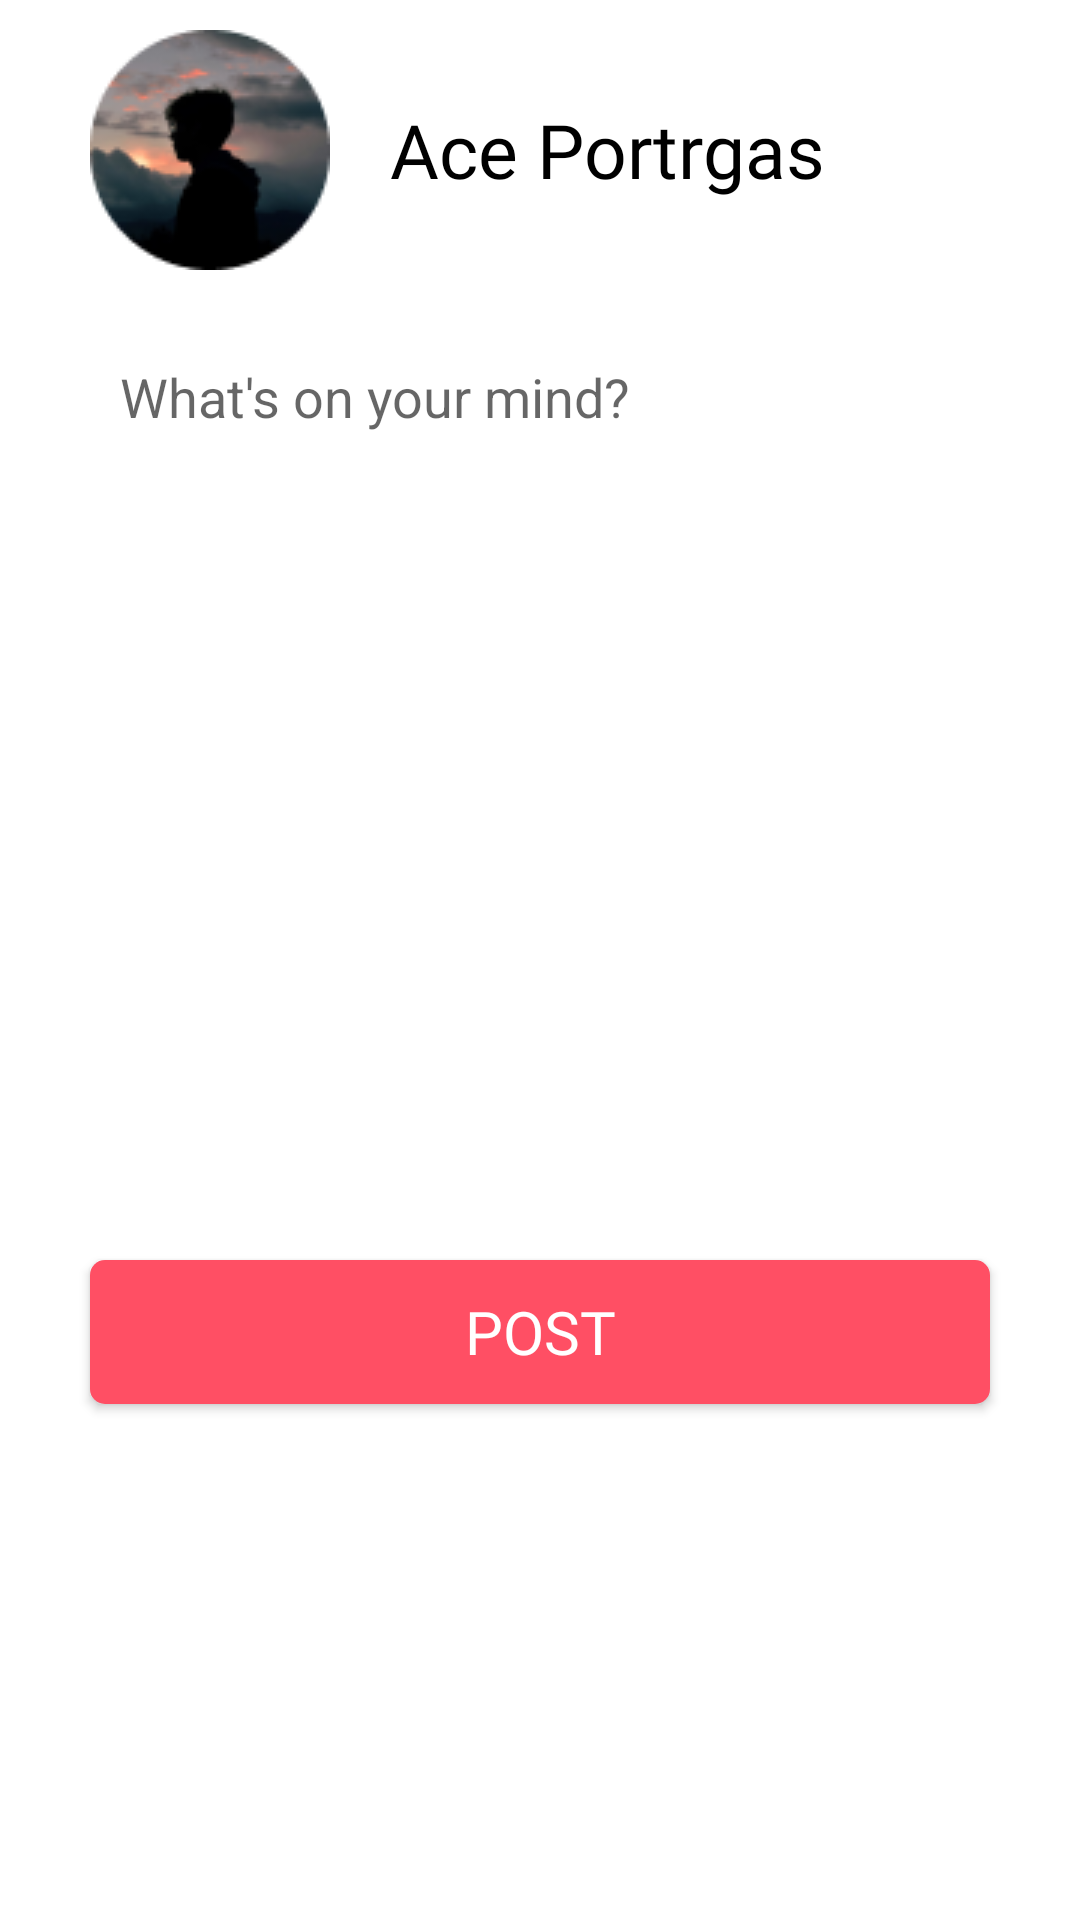

Write the Android layout XML for this screen, with the resource values it uses.
<!-- AndroidManifest.xml: application theme Theme.Ranters -->
<!-- res/layout/post_dialog.xml -->
<?xml version="1.0" encoding="utf-8"?>
<RelativeLayout xmlns:android="http://schemas.android.com/apk/res/android"
    xmlns:tools="http://schemas.android.com/tools"
    android:layout_width="match_parent"
    android:layout_height="match_parent"
    xmlns:app="http://schemas.android.com/apk/res-auto">

    <LinearLayout
        android:id="@+id/name_Layout"
        android:layout_width="match_parent"
        android:layout_height="wrap_content"
        android:orientation="horizontal">

        <com.google.android.material.imageview.ShapeableImageView
            android:layout_width="80dp"
            android:layout_height="80dp"
            app:srcCompat="@drawable/profilepicture"
            android:id="@+id/profilePic_Imageview"
            android:layout_marginTop="10dp"
            android:layout_marginBottom="10dp"
            android:layout_marginStart="30dp"/>

        <TextView
            android:layout_width="wrap_content"
            android:layout_height="wrap_content"
            android:fontFamily="@font/calibribold"
            android:text="Ace Portrgas"
            android:textColor="@color/black"
            android:textSize="25sp"
            android:layout_marginStart="20dp"
            android:layout_gravity="center"
            tools:ignore="HardcodedText" />
    </LinearLayout>

    <androidx.appcompat.widget.AppCompatEditText
        android:id="@+id/post_Edittext"
        android:layout_width="match_parent"
        android:layout_height="300dp"
        android:background="@drawable/post_edittext"
        android:layout_below="@id/name_Layout"
        android:layout_marginTop="10dp"
        android:layout_marginStart="30dp"
        android:layout_marginEnd="30dp"
        android:hint="@string/what_s_on_your_mind"
        android:gravity="top"
        android:paddingStart="10dp"
        android:paddingTop="10dp"
        />

    <androidx.appcompat.widget.AppCompatButton
        android:layout_width="match_parent"
        android:layout_height="wrap_content"
        android:layout_below="@id/post_Edittext"
        android:layout_marginTop="10dp"
        android:layout_marginStart="30dp"
        android:layout_marginEnd="30dp"
        android:background="@drawable/buttonbg"
        android:text="Post"
        android:textColor="@color/white"
        android:fontFamily="@font/calibribold"
        android:textSize="20sp"
        tools:ignore="HardcodedText" />

</RelativeLayout>
<!-- resources referenced by this layout -->
<resources>
  <color name="black">#FF000000</color>
  <color name="white">#FFFFFFFF</color>
  <!-- drawable buttonbg (drawable) -->
  <?xml version="1.0" encoding="utf-8"?>
  <shape xmlns:android="http://schemas.android.com/apk/res/android"
      android:shape="rectangle">
  
  
      <corners
          android:radius="5dp"/>
      <solid
          android:color="@color/RedBGRanters"/>
  
  
  </shape>
  <!-- drawable post_edittext (drawable) -->
  <?xml version="1.0" encoding="utf-8"?>
  <selector xmlns:android="http://schemas.android.com/apk/res/android">
  
      <item>
          <shape android:shape="rectangle">
              <stroke android:width="0dp"/>
              <solid android:color="@color/white"/>
  
          </shape>
      </item>
  
  
  </selector>
  <!-- drawable profilepicture: png bitmap (drawable, 8956 bytes) -->
  <string name="what_s_on_your_mind">What\'s on your mind?</string>
  <style name="Theme.Ranters" parent="Theme.MaterialComponents.Light.NoActionBar">
          
          <item name="colorPrimary">#B9FF98</item>
          <item name="colorPrimaryVariant">#B9FF98</item>
          <item name="colorOnPrimary">@color/white</item>
          
          <item name="colorSecondary">#FF4F64</item>
          <item name="colorSecondaryVariant">#FF4F64</item>
          <item name="colorOnSecondary">@color/black</item>
          
          <item name="android:statusBarColor" tools:targetApi="l">?attr/colorPrimaryVariant</item>
          
      </style>
  <color name="RedBGRanters">#FF4F64</color>
</resources>
